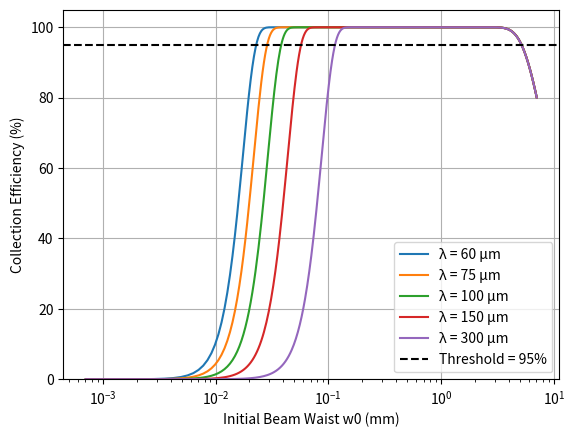

Write the Python code that produced this figure.
import numpy as np
import matplotlib.pyplot as plt

# Definition of functions

# Calculates the THz beam size considering that the initial beam waist is w0 and that the propagation distance is z
def calculate_thz_beam_size(w0, z, lambda_thz):
    k_THz = 2 * np.pi / lambda_thz
    if k_THz * w0 / 2 > 5:
        z_diff = (np.pi * w0**2) / lambda_thz
    else:
        z_diff = (2 * np.pi**2 * w0**3) / lambda_thz**2
    return w0 * np.sqrt(1 + (z / z_diff)**2)

# Calculates the collection efficiency of the off-axis parabolic mirror (OAPM) knowing the beam size
def calculate_collection_efficiency(w_z, r_mirror):
    return 1 - np.exp(-2 * r_mirror**2 / w_z**2)

# Calculates the focal length of a lens used to focalize a collimated beam of width w_l to a widht of w_0 at the focus
def calculate_focal_length(w_l, w_0, lambda_IR):
    return (np.pi * w_l * w_0) / lambda_IR

# Optimize the value of w0 to maximize the collection efficiency and take the optimized w0 that has the highest THz field strength
def optimize_w_0(lambda_thz_list, lambda_IR, z_mirror, r_mirror, w_l, efficiency_threshold, w0_i, w0_f, num_points):
    wl_values = np.linspace(w0_i, w0_f, num_points)
    w0_values = wl_values / np.sqrt(2)

    plt.figure()
    for lambda_thz in lambda_thz_list:
        efficiencies = []
        w0_above_threshold = []
        for w0 in w0_values:
            wz = calculate_thz_beam_size(w0, z_mirror, lambda_thz)
            eff = calculate_collection_efficiency(wz, r_mirror) * 100
            efficiencies.append(eff)
            if eff > efficiency_threshold:
                w0_above_threshold.append(w0)
        if w0_above_threshold:
            best_w0 = w0_above_threshold[0]
            focal_length = calculate_focal_length(w_l, best_w0, lambda_IR)
            print(f"λ = {lambda_thz*1e6:.0f} µm → Optimal w0: {best_w0*1e3:.3f} mm, Focal length: {focal_length*1e3:.2f} mm")
        else:
            print(f"λ = {lambda_thz*1e6:.0f} µm → No w0 found above {efficiency_threshold}% efficiency threshold")

        plt.semilogx(w0_values * 1e3, efficiencies, label=f'λ = {lambda_thz*1e6:.0f} µm')

    plt.xlabel("Initial Beam Waist w0 (mm)")
    plt.ylabel("Collection Efficiency (%)")
    plt.grid(True)
    plt.ylim(0, 105)
    plt.axhline(y=efficiency_threshold, color='black', linestyle='--', label=f'Threshold = {efficiency_threshold}%')
    plt.legend()
    plt.show()

# Definitions of parameters
lambda_thz_list = [60e-6, 75e-6, 100e-6, 150e-6, 300e-6]    # List of tested 'THz' wavelengths (m)
lambda_IR = 800e-9                                          # Wavelength of the IR laser (m)
z_mirror = 15.0e-3                                          # Distance from the center of the generation crystal to the OAPM (m)
r_mirror = 6.35e-3                                          # Radius of the OAPM (m)
w_l = 11.0e-3                                               # Width of the focused IR laser beam (m)
efficiency_threshold = 95                                   # Minimum efficiency threshold
w0_start = 1e-6                                             # Start of the tested beam waists (m)
w0_end = 10.0e-3                                            # End of the tested beam waists (m)
nb_of_points = 10000                                        # Number of points used for the calculation

# Utilization of functions
optimize_w_0(lambda_thz_list, lambda_IR, z_mirror, r_mirror, w_l, efficiency_threshold, w0_start, w0_end, nb_of_points)